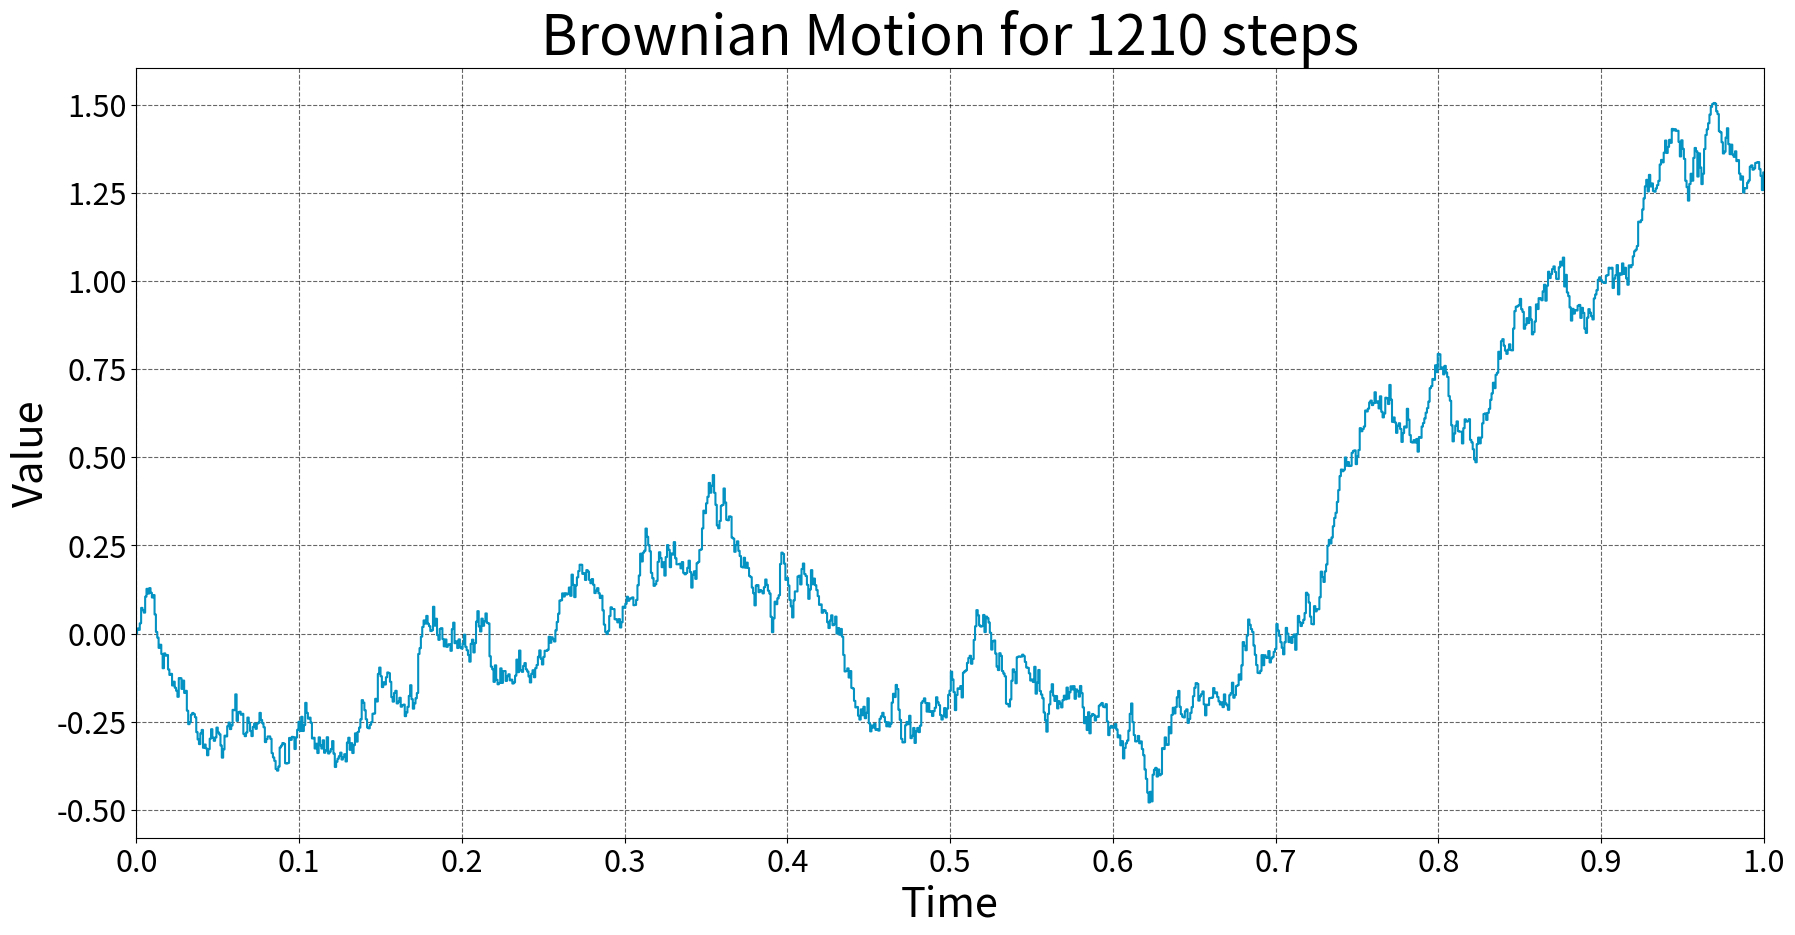

This figure's Python source: (Note: this script raises an exception after producing the figure.)
import numpy as np
np.random.seed(1234)
import matplotlib.pyplot as plt
from matplotlib.animation import FuncAnimation

def brownian_motion(N, T, h):
    """
    Simulates a Brownian motion
    :param int N : the number of discrete steps
    :param int T: the number of continuous time steps
    :param float h: the variance of the increments
    """   
    dt = 1. * T/N  # the normalizing constant
    random_increments = np.random.normal(0.0, 1.0 * h, N)*np.sqrt(dt)  # the epsilon values
    brownian_motion = np.cumsum(random_increments)  # calculate the brownian motion
    brownian_motion = np.insert(brownian_motion, 0, 0.0) # insert the initial condition
    
    return brownian_motion, random_increments

N = 50 # the number of discrete steps
T = 1 # the number of continuous time steps
h = 1 # the variance of the increments
dt = 1.0 * T/N  # total number of time steps

# generate a brownian motion
X, epsilon = brownian_motion(N, T ,h)

fig = plt.figure(figsize=(21, 10))
ax = plt.axes(xlim=(0, 1)) 
line, = ax.step([], [], where='mid', color='#0492C2')
    
# formatting options
ax.set_xticks(np.linspace(0,1,11))
ax.set_xlabel('Time', fontsize=30)
ax.set_ylabel('Value', fontsize=30)
ax.tick_params(labelsize=22)
ax.grid(True, which='major', linestyle='--', color='black', alpha=0.6)

# initialization function 
def init():
    line.set_data([], [])
    return line,

# animation function 
def animate(i):
    np.random.seed(42)
    y, epsilon = brownian_motion((i + 1) * 10, 1 ,1)
    tr = np.linspace(0.0, 1, (i + 1) * 10 + 1)
    ax.set_title('Brownian Motion for {} steps'.format((i + 1) * 10), fontsize=40)
    ax.set_ylim((np.min(y) - 0.1, np.max(y) + 0.1))
    
    line.set_data(list(tr), list(y)) 
    return line,

# call the animator	 
anim = FuncAnimation(fig, animate, init_func=init, frames=200, interval=150, blit=True)
anim.save('brownian_motion.gif',writer='imagemagick') 